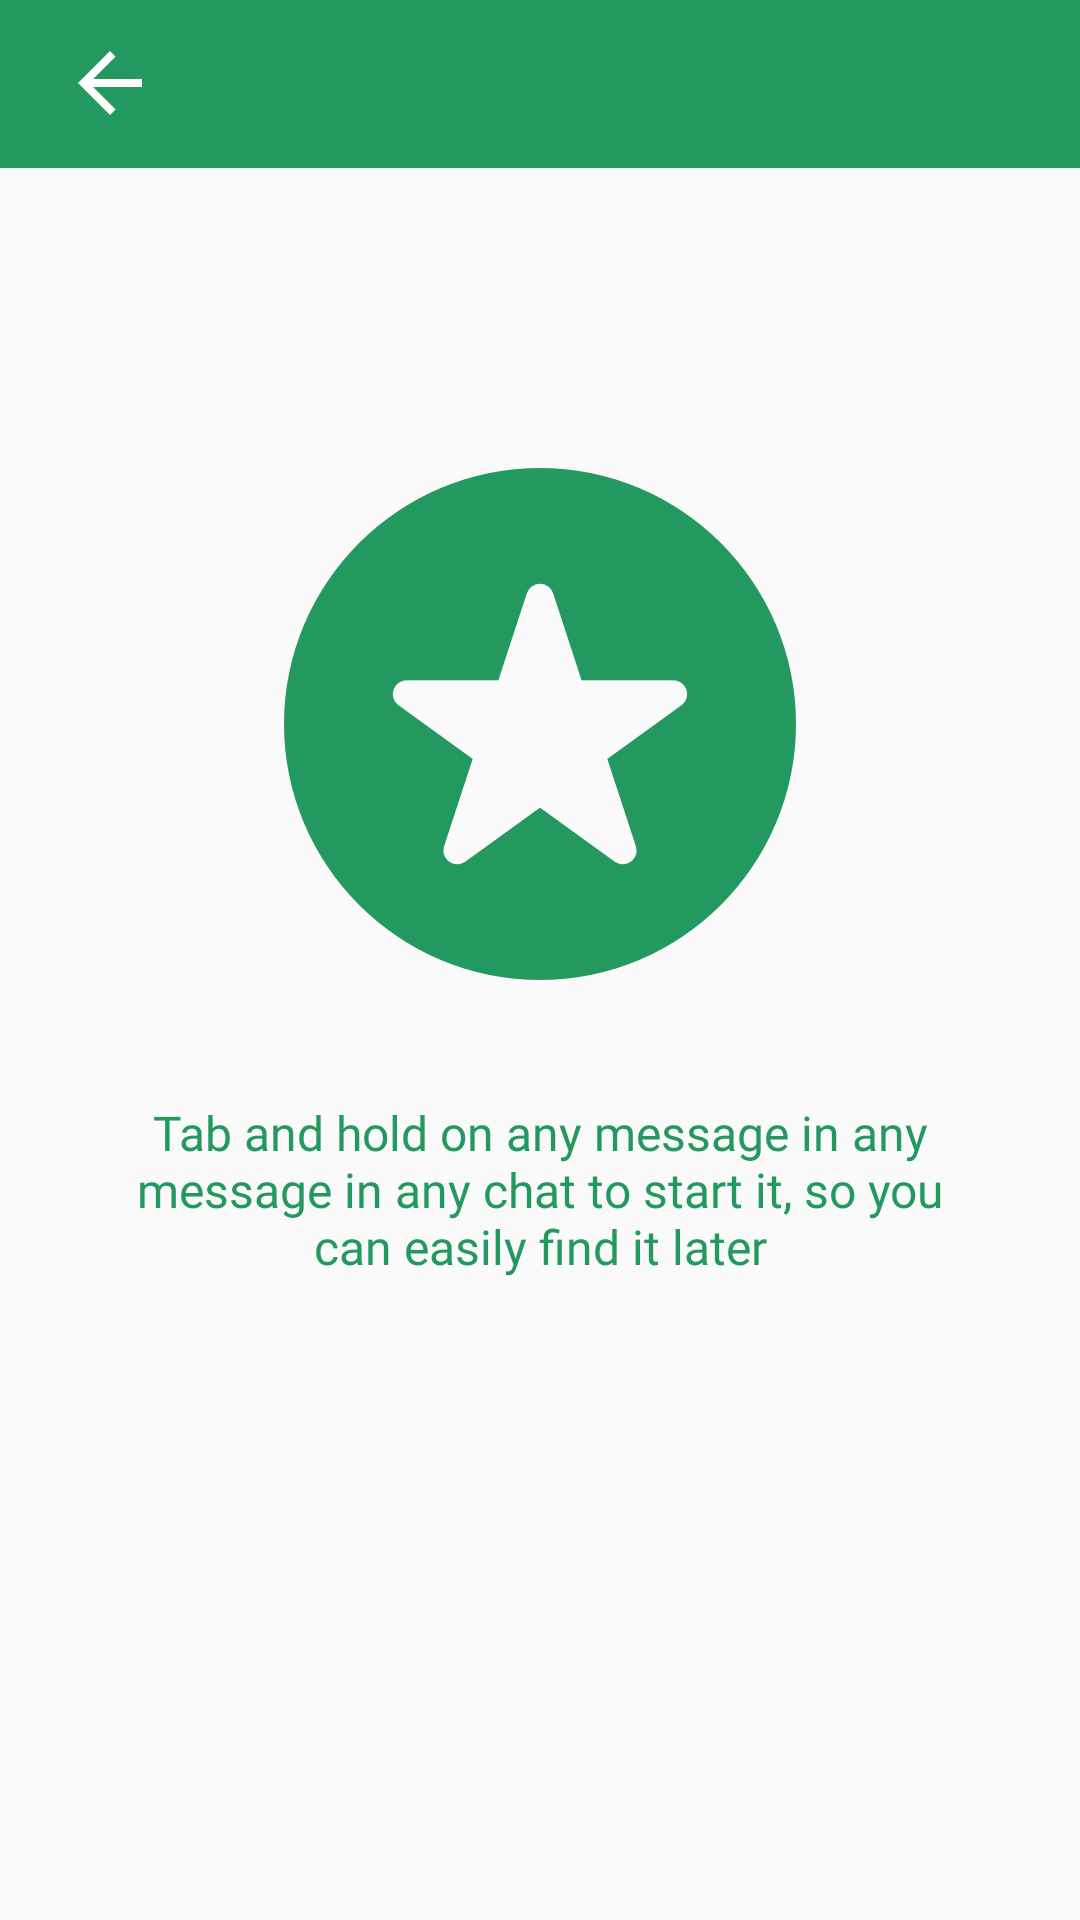

Reconstruct the res/layout file that produces this screen, plus the resources it refers to.
<!-- AndroidManifest.xml: application theme AppTheme -->
<!-- res/layout/activity_starred_message.xml -->
<?xml version="1.0" encoding="utf-8"?>
<LinearLayout xmlns:android="http://schemas.android.com/apk/res/android"
    xmlns:app="http://schemas.android.com/apk/res-auto"
    xmlns:tools="http://schemas.android.com/tools"
    android:orientation="vertical"
    android:layout_width="match_parent"
    android:layout_height="match_parent"
    tools:context=".activity.StarredMessage">
    <android.support.design.widget.AppBarLayout
        android:layout_width="match_parent"
        android:layout_height="wrap_content"
        android:theme="@style/AppTheme.AppBarOverlay">
        <android.support.v7.widget.Toolbar
            android:id="@+id/toolbar_starred_message"
            android:layout_width="match_parent"
            android:layout_height="wrap_content"
            android:background="?attr/colorPrimary"
            app:popupTheme="@style/AppTheme.PopupOverlay"
            app:titleTextAppearance="@style/Toolbar.TitleText">
            <RelativeLayout
                android:layout_width="match_parent"
                android:layout_height="wrap_content">
                <ImageView
                    android:id="@+id/iv_btn_back"
                    android:layout_width="wrap_content"
                    android:layout_height="wrap_content"
                    android:padding="10dp"
                    android:layout_centerVertical="true"
                    android:src="@mipmap/back_arrow"
                    android:contentDescription="@string/todo" />
                <TextView
                    android:id="@+id/tv_title"
                    android:layout_width="match_parent"
                    android:layout_height="wrap_content"
                    android:textSize="20sp"
                    android:padding="10dp"
                    android:gravity="center_vertical"
                    android:layout_gravity="center_vertical"
                    android:layout_marginStart="50dp"
                    android:textColor="@color/white"
                    android:fontFamily="@font/raleway_medium"
                    tools:ignore="RelativeOverlap" />
            </RelativeLayout>
        </android.support.v7.widget.Toolbar>
    </android.support.design.widget.AppBarLayout>
    <ImageView
        android:layout_width="wrap_content"
        android:layout_height="wrap_content"
        android:layout_gravity="center"
        android:layout_marginTop="100dp"
        android:src="@mipmap/starred_mesg_img"/>
    <TextView
        android:layout_width="match_parent"
        android:layout_height="wrap_content"
        android:layout_marginStart="40dp"
        android:layout_marginEnd="40dp"
        android:layout_marginTop="40dp"
        android:textSize="16sp"
        android:gravity="center"
        android:fontFamily="@font/raleway_medium"
        android:textColor="@color/colorPrimaryDark"
        android:text="@string/tab_and_hold_on_any_message_in_any_message"/>

</LinearLayout>
<!-- resources referenced by this layout -->
<resources>
  <color name="colorPrimaryDark">#239960</color>
  <color name="white">#ffffff</color>
  <!-- mipmap back_arrow: png bitmap (mipmap-xxhdpi, 445 bytes) -->
  <!-- mipmap starred_mesg_img: png bitmap (mipmap-xxhdpi, 15900 bytes) -->
  <string name="tab_and_hold_on_any_message_in_any_message">Tab and hold on any message in any message in any chat to start it, so you can easily find it later</string>
  <string name="todo">ToDo</string>
  <style name="AppTheme.AppBarOverlay" parent="ThemeOverlay.AppCompat.Dark.ActionBar" />
  <style name="AppTheme.PopupOverlay" parent="ThemeOverlay.AppCompat.Light" />
  <style name="Toolbar.TitleText" parent="TextAppearance.Widget.AppCompat.Toolbar.Title">
          <item name="android:textSize">20sp</item>
          <item name="android:fontFamily">@font/raleway_medium</item>
      </style>
  <style name="AppTheme" parent="Theme.AppCompat.Light.DarkActionBar">
          
          <item name="colorPrimary">@color/colorPrimary</item>
          <item name="colorPrimaryDark">@color/colorPrimaryDark</item>
          <item name="colorAccent">@color/colorAccent</item>
          <item name="windowActionBar">false</item>
          <item name="windowNoTitle">true</item>
      </style>
  <color name="colorPrimary">#239960</color>
  <color name="colorAccent">#4BAB7C</color>
</resources>
